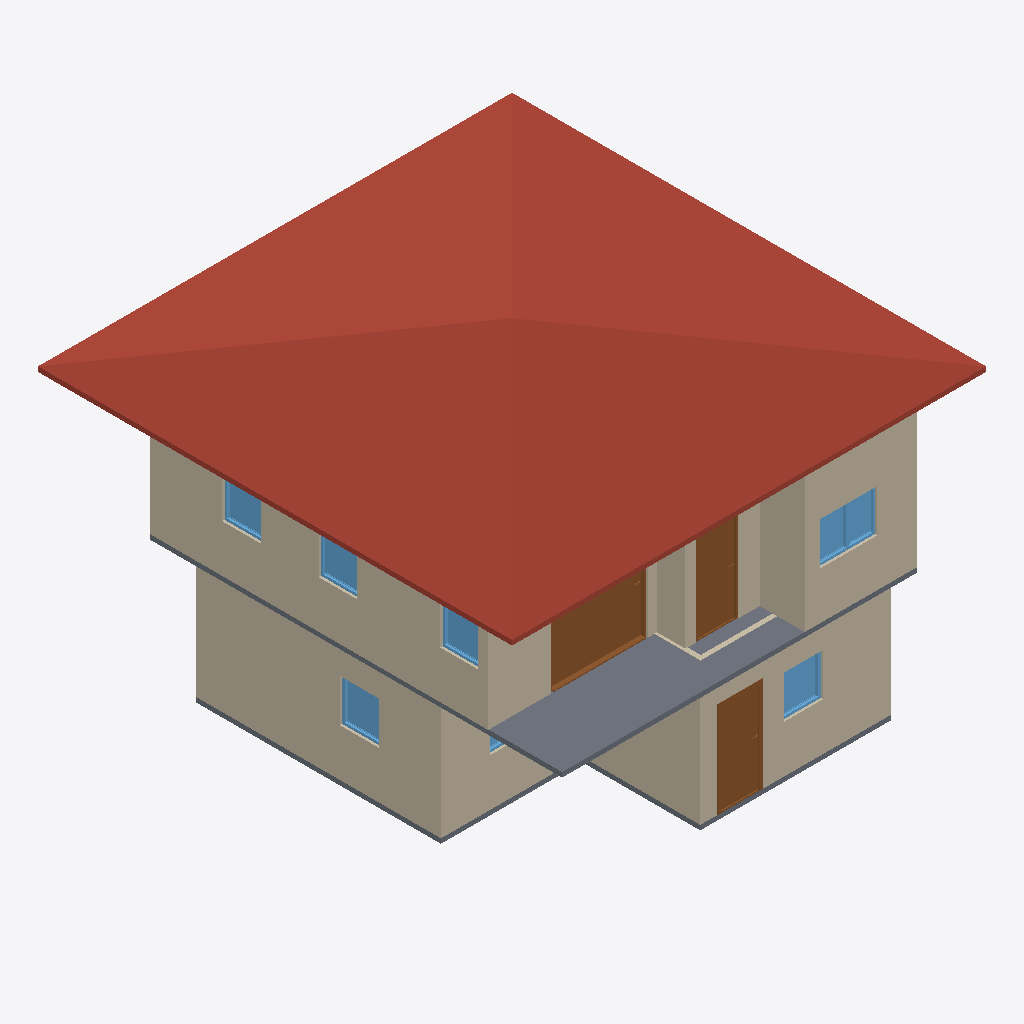
Isometric view of an IFC building model (IFC-SPF (STEP), schema IFC4, length unit metre), seen from the south-west, elements coloured by IFC class: 10 walls (beige), 7 windows (light blue), 3 doors (brown), 2 slabs (grey), 1 roof (red-brown).
Extent 10.0 m × 10.0 m × 7.1 m (x, y, z). Storeys (3): GF at 0.00 m; 2F at 3.00 m; Roof at 6.00 m. Elements (50): 27 IfcWall, 10 IfcDoor, 9 IfcWindow, 3 IfcSlab, 1 IfcRoof.

HEADER;
FILE_DESCRIPTION(('ViewDefinition[DesignTransferView]'),'2;1');
FILE_NAME('s03-activity.ifc','2026-09-30T20:27:18+08:00',(''),(''),'IfcOpenShell 0.8.5-post1','Bonsai 0.8.5-post1','Nobody');
FILE_SCHEMA(('IFC4'));
ENDSEC;
DATA;
#1=IFCPROJECT('0EnnPnGUP1CuOR2jRsOWwT',$,'My Project',$,$,$,$,(#10,#22),#5);
#27=IFCSITE('3r5uNcmM54IxVOi8ruteds',$,'My Site',$,$,#50,$,$,$,$,$,$,$,$);
#33=IFCBUILDING('3fDyOO3Ob1DvcpT30ZGDDE',$,'My Building',$,$,#56,$,$,$,$,$,$);
#39=IFCBUILDINGSTOREY('3CjgUt6AnAtO9p2ayV5l9h',$,'2F',$,$,#6195,$,$,$,$);
#63=IFCBUILDINGSTOREY('00pvrCxAfCXxhqoR29UlTK',$,'GF',$,$,#79,$,$,$,$);
#10660=IFCBUILDINGSTOREY('1HjR3sVPX4QRPEKmjfimIM',$,'Roof',$,$,#10681,$,$,$,$);
#10705=IFCROOF('2qSoRsjTb6CfEdtPu$0ks2',$,'Roof',$,$,#10731,#10714,$,$);
#680=IFCWALL('1uu8iLCrn859JLNLc857wb',$,'Wall',$,$,#955,#686,$,$);
#6589=IFCWALL('2UxT8VF_jEq9dqV1E5yLKy',$,'Wall',$,$,#6907,#6595,$,$);
#7146=IFCSLAB('3dcfOnLa15QPEW4y0_l$UV',$,'Slab',$,$,#7153,#7160,$,$);
#87=IFCWALL('1t0bJXADD1U9BmxnCP3C6U',$,'Wall',$,$,#2056,#95,$,$);
#6366=IFCWALL('2SGGL5kZ5BLuc480enSRHu',$,'Wall',$,$,#6475,#6372,$,$);
#705=IFCWALL('2uVDI5hA556BxIKecWH7Rn',$,'Wall',$,$,#987,#711,$,$);
#730=IFCWALL('2sTQcI0IXBJQZBPG1IBO7V',$,'Wall',$,$,#1019,#736,$,$);
#11208=IFCDOOR('3imgvn7sf68AJEnGNcYLSj',$,'Door',$,$,#11491,#11217,$,2.0,2.0380823612213135,$,.SLIDING_TO_RIGHT.,$);
#6341=IFCWALL('3cWaN3REn9hRo1RQ1k2Rmt',$,'Wall',$,$,#7350,#6347,$,$);
#6614=IFCWALL('3c12LUqun7QeouC5FdM0C3',$,'Wall',$,$,#6939,#6620,$,$);
#2244=IFCDOOR('0$6HzzUcT25RRo90DSoS1N',$,'Door',$,$,#2501,#2253,$,2.0,0.8999999761581421,$,$,$);
#8886=IFCDOOR('04W1L0Ut93TxCopkn7ALlV',$,'Door',$,$,#12117,#8895,$,2.0,0.8999999761581421,$,.SINGLE_SWING_LEFT.,$);
#2113=IFCSLAB('3a$yN7PETEsfOYos1wFB9I',$,'Slab',$,$,#2121,#2128,$,$);
#7168=IFCWALL('3BDZ2dxKj4hfKcqhWOpPOc',$,'Wall',$,$,#7705,#7174,$,$);
#12335=IFCWINDOW('1XGTlEvQHFYgIiHV$MvU8e',$,'Window',$,$,#12562,#12344,$,0.8999999761581421,1.2041174173355103,$,.DOUBLE_PANEL_VERTICAL.,$);
#7609=IFCWALL('20azxiiyX0Xevv$VgATMND',$,'Wall',$,$,#8252,#7615,$,$);
#4950=IFCWINDOW('2LpdPPNcHF8h3c$JTUnCMI',$,'Window',$,$,#5242,#4960,$,0.8999999761581421,0.8182107210159302,$,.SINGLE_PANEL.,$);
#5948=IFCWINDOW('0v6jktbjn3Chxzi4btgyOi',$,'Window',$,$,#6304,#5958,$,0.8999999761581421,0.8182107210159302,$,$,$);
#9581=IFCWINDOW('1OJ4f2MRn2vBGjgWsO1rEx',$,'Window',$,$,#12582,#9590,$,0.8999999761581421,0.8182107210159302,$,$,$);
#9435=IFCWINDOW('2GA0pvq610B92J3aQvX90D',$,'Window',$,$,#12572,#9444,$,0.8999999761581421,0.8182107210159302,$,$,$);
#9727=IFCWINDOW('3Rf55WcUP3wBAOxKbM29om',$,'Window',$,$,#12587,#9736,$,0.8999999761581421,0.8013994693756104,$,.SINGLE_PANEL.,$);
#5324=IFCWINDOW('3B53Gj_Zv2cAljD36IS9Yb',$,'Window',$,$,#5782,#5334,$,0.8999999761581421,1.1972014904022217,$,.DOUBLE_PANEL_VERTICAL.,$);
ENDSEC;
